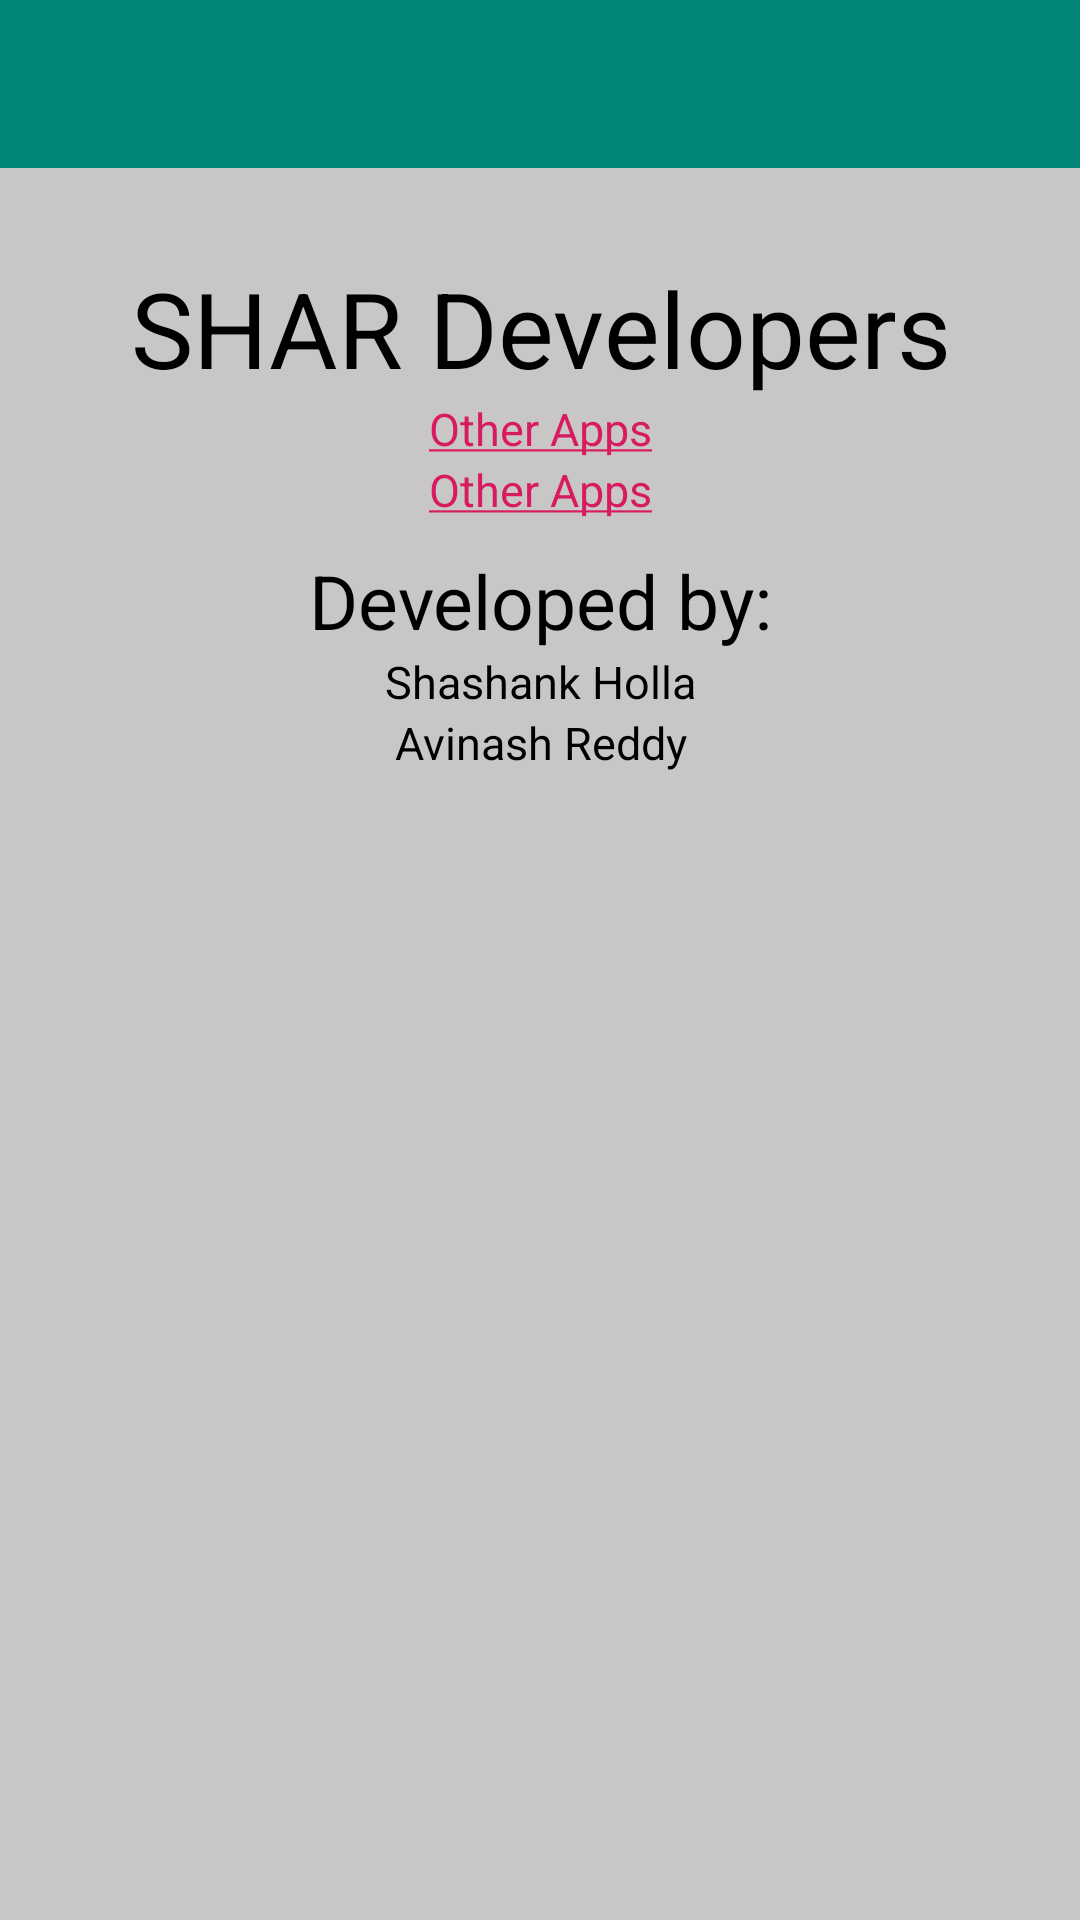

Android layout source for this screen:
<!-- AndroidManifest.xml: application theme AppTheme -->
<!-- res/layout/activity_about.xml -->
<?xml version="1.0" encoding="utf-8"?>
<LinearLayout xmlns:android="http://schemas.android.com/apk/res/android"
    xmlns:app="http://schemas.android.com/apk/res-auto"
    xmlns:tools="http://schemas.android.com/tools"
    android:layout_width="match_parent"
    android:layout_height="match_parent"
    tools:context=".aboutActivity"
    android:orientation="vertical">
    <include
        android:id="@+id/toolbar"
        layout="@layout/toolbar" />
    <LinearLayout
        android:layout_width="match_parent"
        android:layout_height="wrap_content"
        android:layout_marginTop="30dp"
        android:orientation="vertical">
    <TextView
        android:layout_width="match_parent"
        android:layout_height="wrap_content"
        android:text="SHAR Developers"
        android:textAlignment="center"
        android:textSize="35sp"
        android:textColor="@android:color/black"/>
        <TextView
            android:layout_width="match_parent"
            android:layout_height="wrap_content"
            android:text="@string/playStore"
            android:id="@+id/otherApps"
            android:clickable="true"
            android:linksClickable="true"
            android:textAlignment="center"
            android:textSize="15sp"
            android:textColor="@android:color/black"/>
        <TextView
            android:layout_width="match_parent"
            android:layout_height="wrap_content"
            android:text="@string/playStore"
            android:id="@+id/sourceCode"
            android:clickable="true"
            android:linksClickable="true"
            android:textAlignment="center"
            android:textSize="15sp"
            android:textColor="@android:color/black"/>

        <TextView
            android:layout_width="match_parent"
            android:layout_height="wrap_content"
            android:text="Developed by:"
            android:layout_marginTop="10dp"
            android:textAlignment="center"
            android:textSize="25sp"
            android:textColor="@android:color/black"/>
        <TextView
            android:layout_width="match_parent"
            android:layout_height="wrap_content"
            android:text="Shashank Holla"
            android:textAlignment="center"
            android:textSize="15sp"
            android:textColor="@android:color/black"/>
        <TextView
            android:layout_width="match_parent"
            android:layout_height="wrap_content"
            android:text="Avinash Reddy"
            android:textAlignment="center"
            android:textSize="15sp"
            android:textColor="@android:color/black"/>


    </LinearLayout>
</LinearLayout>
<!-- res/layout/toolbar.xml (included above) -->
<android.support.v7.widget.Toolbar xmlns:android="http://schemas.android.com/apk/res/android"
    xmlns:local="http://schemas.android.com/apk/res-auto"
    android:id="@+id/toolbar"
    android:layout_width="match_parent"
    android:layout_height="wrap_content"

android:textAlignment="gravity"
    android:background="?attr/colorPrimary"
    local:theme="@style/ThemeOverlay.AppCompat.Dark.ActionBar"
    local:popupTheme="@style/ThemeOverlay.AppCompat.Light" >
    <ImageButton
        android:layout_width="wrap_content"
        android:layout_height="wrap_content"
        android:layout_gravity="end"
        android:layout_marginRight="10dp"
        android:background="#00FFFFFF"
        android:id="@+id/info"
        android:src="@drawable/ic_info_outline_black_24dp"/>

</android.support.v7.widget.Toolbar>
<!-- resources referenced by this layout -->
<resources>
  <string name="playStore"><a href="https://play.google.com/store/apps/developer?id=SHAR">Other Apps</a></string>
  <style name="AppTheme" parent="Theme.AppCompat.NoActionBar">
          
          <item name="colorPrimary">@color/colorPrimary</item>
          <item name="colorPrimaryDark">@color/colorPrimaryDark</item>
          <item name="colorAccent">@color/colorAccent</item>
          <item name="android:windowTranslucentStatus">true</item>
          <item name="android:windowBackground">@color/washedWhite</item>
  
      </style>
  <color name="colorPrimary">#008577</color>
  <color name="colorPrimaryDark">#00574B</color>
  <color name="colorAccent">#D81B60</color>
  <color name="washedWhite">#C9C6C6</color>
</resources>
